Labelled photos from "NIKE DATASET", an image-classification folder in IamMohitM/Datasets. The possible labels are: Nike, non Nike.

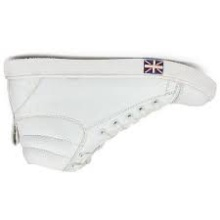
Label: non Nike

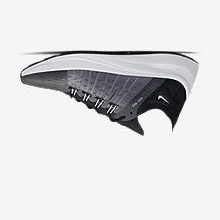
Label: Nike

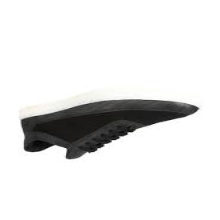
Label: non Nike

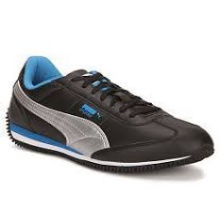
Label: non Nike

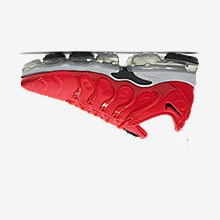
Label: Nike

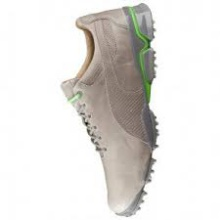
Label: non Nike
